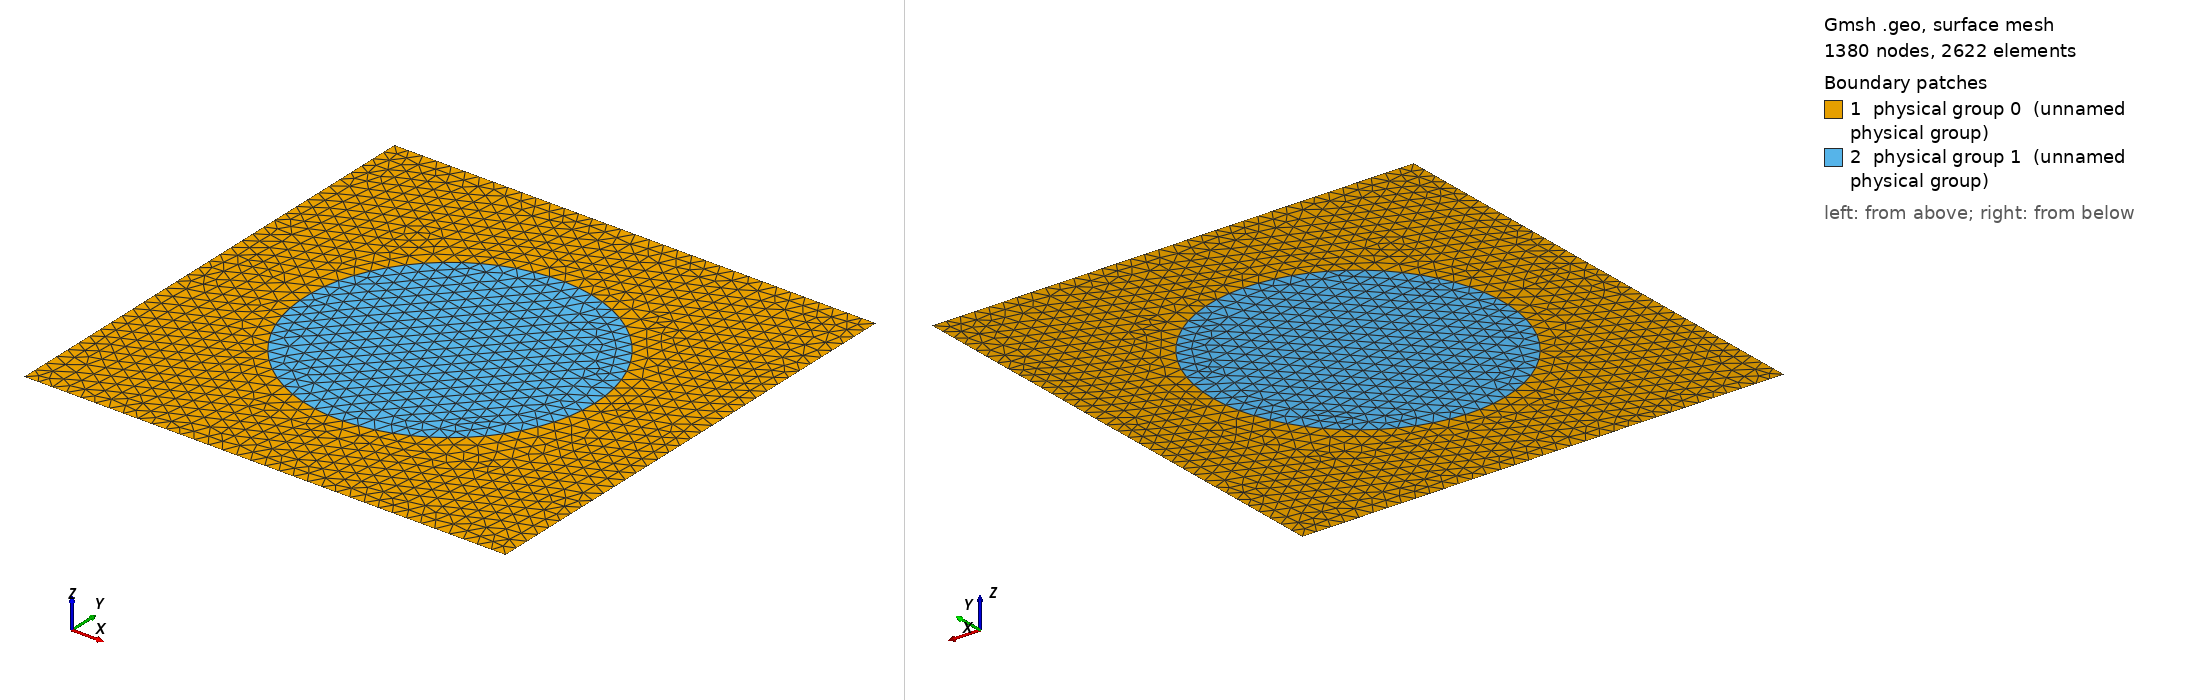

Gmsh geometry script, surface-meshed: 1380 nodes, 2622 surface elements. Boundary patches (legend numbers): 1 physical group 0 (unnamed physical group), 2 physical group 1 (unnamed physical group). Left view from above one corner, right view from below the opposite corner. Legend entries are the model's physical surfaces. The drawing asked Gmsh for element sizes between 1% and 20% of the model's largest extent; the script's own settings can give other sizes.

=== central_inclusion.geo (drawn) ===
// Gmsh project created on Mon Sep 14 09:33:57 2015
SetFactory("OpenCASCADE");
L = 1.;
H = 1.;
R = 0.3;

//seed size:
d = 0.03;

Point(1) = {0, 0, 0, d};
Point(2) = {L, 0, 0, d};
Point(3) = {L, H, 0, d};
Point(4) = {0, H, 0, d};

Line(1) = {1, 2};
Line(2) = {2, 3};
Line(3) = {3, 4};
Line(4) = {4, 1};

Circle(5) = {L/2, H/2, 0, R, 0, 2*Pi};


Line Loop(1) = {1,2,3,4};
//added circle in center
Line Loop(2) = {5};
Plane Surface(1) = {1, 2};
Plane Surface(2) = {2};


Transfinite Line{5} = (2*Pi*R)/d;

Physical Line(1) = {4};
Physical Line(2) = {1};
Physical Line(3) = {2};
Physical Line(4) = {3};

Physical Surface(0) = {1};
Physical Surface(1) = {2};
